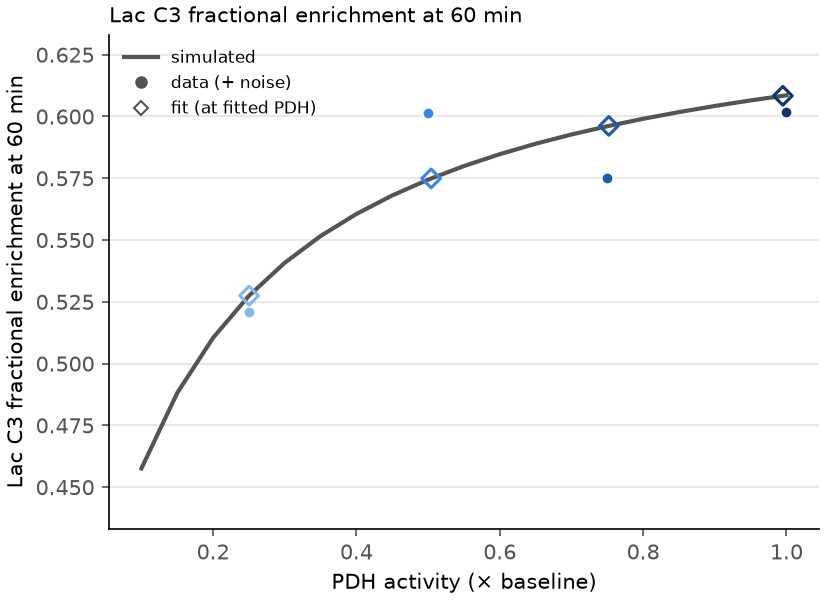

The table this chart was drawn from, first rows:
pdh_factor, simulated, data, fit, fitted_pdh_factor, fitted_pdh_factor_se
0.1, 0.4576, , , , 
0.15, 0.4882, , , , 
0.2, 0.5105, , , , 
0.25, 0.5274, 0.521, 0.5275, 0.2502, 0.004443
0.3, 0.5408, , , , 
0.35, 0.5516, , , , 
0.4, 0.5606, , , , 
0.45, 0.5681, , , , 
0.5, 0.5744, 0.6016, 0.5749, 0.5042, 0.004543
0.55, 0.58, , , , 
0.6, 0.5848, , , , 
0.65, 0.589, , , , 
0.7, 0.5927, , , , 
0.75, 0.5961, 0.5751, 0.5962, 0.7521, 0.004349
0.8, 0.5991, , , , 
0.85, 0.6018, , , , 
0.9, 0.6043, , , , 
0.95, 0.6065, , , , 
1, 0.6086, 0.6017, 0.6084, 0.9949, 0.00402
